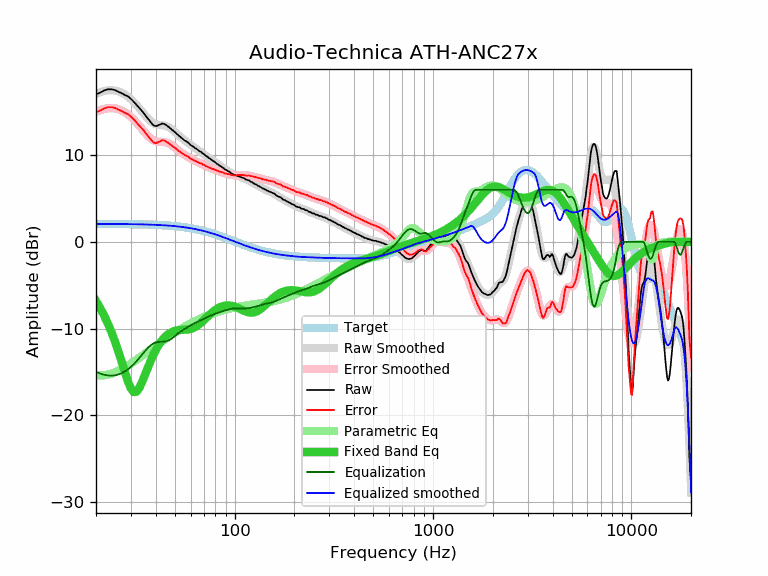

Source data for this figure (header and first rows):
frequency, raw, error, smoothed, error_smoothed, equalization, parametric_eq, equalized_raw, equalized_smoothed, target
20, 17.00, 14.93, 17.05, 14.98, -14.98, -6.82, 2.02, 2.07, 2.07
21, 17.20, 15.13, 17.25, 15.18, -15.18, -7.63, 2.02, 2.07, 2.07
22, 17.44, 15.37, 17.38, 15.31, -15.31, -8.51, 2.13, 2.07, 2.07
23, 17.58, 15.52, 17.46, 15.39, -15.39, -9.46, 2.19, 2.07, 2.07
24, 17.58, 15.52, 17.48, 15.41, -15.41, -10.48, 2.17, 2.06, 2.06
25, 17.48, 15.42, 17.43, 15.37, -15.37, -11.57, 2.11, 2.06, 2.06
26, 17.28, 15.22, 17.33, 15.27, -15.27, -12.71, 2.01, 2.06, 2.06
27, 17.12, 15.07, 17.17, 15.12, -15.12, -13.90, 2.00, 2.05, 2.05
28, 16.91, 14.86, 16.97, 14.92, -14.92, -15.06, 1.99, 2.05, 2.05
29, 16.76, 14.72, 16.72, 14.68, -14.68, -16.11, 2.08, 2.05, 2.05
30, 16.47, 14.43, 16.44, 14.40, -14.40, -16.90, 2.07, 2.04, 2.04
31, 16.14, 14.11, 16.12, 14.09, -14.09, -17.31, 2.05, 2.04, 2.04
32, 15.79, 13.76, 15.78, 13.75, -13.75, -17.27, 2.04, 2.03, 2.03
33, 15.46, 13.44, 15.42, 13.40, -13.40, -16.87, 2.06, 2.02, 2.02
34, 15.11, 13.10, 15.06, 13.04, -13.04, -16.25, 2.07, 2.02, 2.02
35, 14.76, 12.75, 14.70, 12.69, -12.69, -15.54, 2.07, 2.01, 2.01
36, 14.38, 12.38, 14.37, 12.37, -12.37, -14.82, 2.01, 2.00, 2.00
37, 14.05, 12.06, 14.08, 12.09, -12.09, -14.14, 1.97, 1.99, 1.99
38, 13.70, 11.72, 13.84, 11.86, -11.86, -13.52, 1.84, 1.98, 1.98
39, 13.41, 11.44, 13.67, 11.69, -11.69, -12.96, 1.72, 1.97, 1.97
40, 13.34, 11.38, 13.55, 11.59, -11.59, -12.47, 1.75, 1.96, 1.96
41, 13.41, 11.46, 13.49, 11.54, -11.54, -12.05, 1.87, 1.95, 1.95
42, 13.51, 11.57, 13.46, 11.52, -11.52, -11.68, 1.99, 1.94, 1.94
43, 13.63, 11.71, 13.44, 11.51, -11.51, -11.36, 2.12, 1.93, 1.93
44, 13.59, 11.68, 13.41, 11.50, -11.50, -11.09, 2.09, 1.91, 1.91
45, 13.48, 11.59, 13.36, 11.46, -11.46, -10.87, 2.02, 1.90, 1.90
46, 13.32, 11.44, 13.28, 11.39, -11.39, -10.69, 1.93, 1.88, 1.88
47, 13.14, 11.28, 13.16, 11.29, -11.29, -10.54, 1.85, 1.87, 1.87
48, 12.97, 11.12, 13.01, 11.16, -11.16, -10.42, 1.81, 1.85, 1.85
49, 12.81, 10.98, 12.84, 11.01, -11.01, -10.33, 1.80, 1.83, 1.83
50, 12.65, 10.84, 12.66, 10.85, -10.85, -10.26, 1.80, 1.81, 1.81
51, 12.45, 10.66, 12.48, 10.69, -10.69, -10.21, 1.76, 1.79, 1.79
52, 12.29, 10.52, 12.31, 10.54, -10.54, -10.18, 1.75, 1.77, 1.77
53, 12.12, 10.37, 12.14, 10.39, -10.39, -10.16, 1.73, 1.75, 1.75
54, 11.98, 10.26, 11.99, 10.26, -10.26, -10.15, 1.72, 1.73, 1.73
55, 11.83, 10.13, 11.84, 10.14, -10.14, -10.14, 1.70, 1.70, 1.70
56, 11.67, 9.99, 11.70, 10.02, -10.02, -10.13, 1.65, 1.68, 1.68
57, 11.59, 9.94, 11.57, 9.91, -9.91, -10.12, 1.68, 1.65, 1.65
58, 11.47, 9.84, 11.43, 9.81, -9.81, -10.10, 1.66, 1.63, 1.63
59, 11.33, 9.73, 11.31, 9.71, -9.71, -10.08, 1.62, 1.60, 1.60
60, 11.15, 9.58, 11.18, 9.61, -9.61, -10.04, 1.54, 1.57, 1.57
61, 11.05, 9.51, 11.06, 9.52, -9.52, -9.99, 1.53, 1.54, 1.54
62, 10.95, 9.44, 10.95, 9.43, -9.43, -9.92, 1.52, 1.51, 1.51
63, 10.81, 9.33, 10.83, 9.35, -9.35, -9.84, 1.46, 1.48, 1.48
64, 10.73, 9.28, 10.73, 9.27, -9.27, -9.75, 1.46, 1.45, 1.45
65, 10.62, 9.20, 10.62, 9.20, -9.20, -9.65, 1.42, 1.42, 1.42
66, 10.51, 9.13, 10.51, 9.13, -9.13, -9.54, 1.38, 1.39, 1.39
67, 10.40, 9.05, 10.41, 9.06, -9.06, -9.41, 1.34, 1.35, 1.35
68, 10.35, 9.03, 10.31, 8.99, -8.99, -9.29, 1.36, 1.32, 1.32
69, 10.18, 8.90, 10.20, 8.92, -8.92, -9.15, 1.26, 1.28, 1.28
70, 10.13, 8.89, 10.10, 8.85, -8.85, -9.02, 1.28, 1.25, 1.25
71, 9.97, 8.76, 10.00, 8.79, -8.79, -8.88, 1.19, 1.21, 1.21
72, 9.89, 8.72, 9.89, 8.72, -8.72, -8.75, 1.17, 1.17, 1.17
73, 9.79, 8.66, 9.79, 8.66, -8.66, -8.62, 1.14, 1.13, 1.13
74, 9.67, 8.58, 9.69, 8.60, -8.60, -8.49, 1.08, 1.10, 1.10
75, 9.60, 8.54, 9.60, 8.54, -8.54, -8.36, 1.06, 1.06, 1.06
76, 9.50, 8.48, 9.50, 8.48, -8.48, -8.24, 1.02, 1.02, 1.02
77, 9.39, 8.41, 9.41, 8.43, -8.43, -8.13, 0.96, 0.98, 0.98
78, 9.33, 8.39, 9.32, 8.38, -8.38, -8.02, 0.95, 0.94, 0.94
79, 9.24, 8.34, 9.23, 8.33, -8.33, -7.93, 0.91, 0.90, 0.90
... 553 more rows
